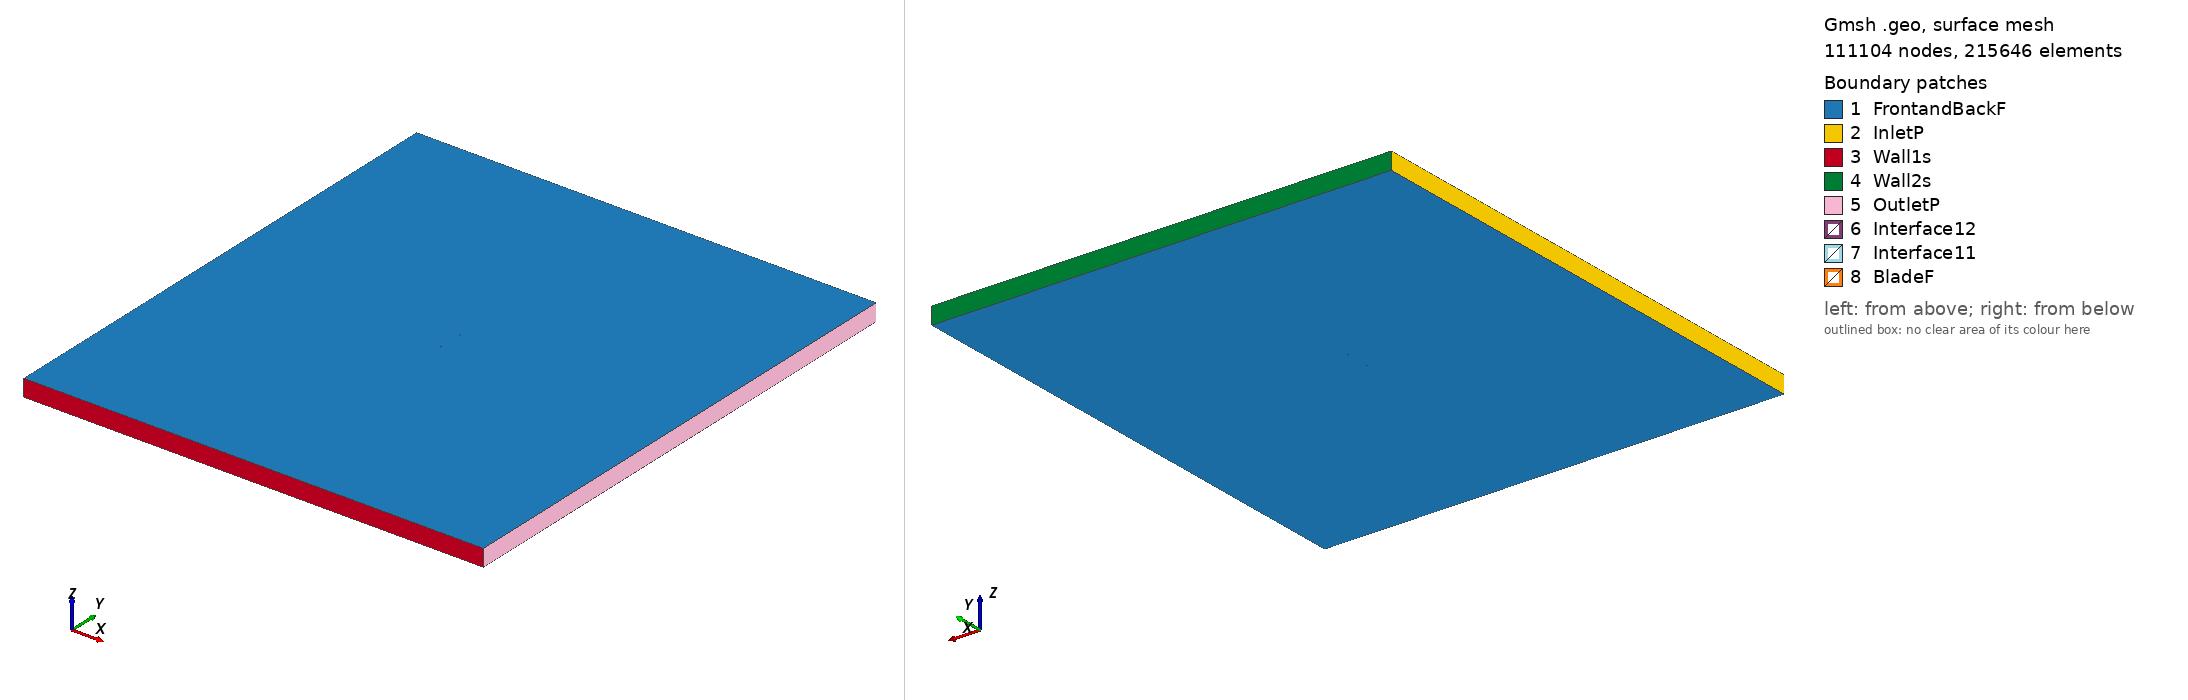

Gmsh geometry script, surface-meshed: 111104 nodes, 215646 surface elements. Boundary patches (legend numbers): 1 FrontandBackF, 2 InletP, 3 Wall1s, 4 Wall2s, 5 OutletP, 6 Interface12, 7 Interface11, 8 BladeF. Left view from above one corner, right view from below the opposite corner. Legend entries are the model's physical surfaces. The drawing asked Gmsh for element sizes between 1% and 20% of the model's largest extent; the script's own settings can give other sizes.

=== goe244_tsr_2.7226_aoa_2.8124.geo (drawn) ===
SetFactory("OpenCASCADE");

Point(1) = {0.074917, 0.718673, 0, 1.0};
Point(2) = {0.067512, 0.722354, 0, 1.0};
Point(3) = {0.060115, 0.726155, 0, 1.0};
Point(4) = {0.045298, 0.732978, 0, 1.0};
Point(5) = {0.030453, 0.738750, 0, 1.0};
Point(6) = {0.015577, 0.743384, 0, 1.0};
Point(7) = {0.000668, 0.746863, 0, 1.0};
Point(8) = {-0.014276, 0.748994, 0, 1.0};
Point(9) = {-0.029250, 0.750000, 0, 1.0};
Point(10) = {-0.044282, 0.748936, 0, 1.0};
Point(11) = {-0.051834, 0.747011, 0, 1.0};
Point(12) = {-0.059411, 0.744201, 0, 1.0};
Point(13) = {-0.063216, 0.742219, 0, 1.0};
Point(14) = {-0.067041, 0.739443, 0, 1.0};
Point(15) = {-0.070906, 0.735226, 0, 1.0};
Point(16) = {-0.072872, 0.731905, 0, 1.0};
Point(17) = {-0.074910, 0.725883, 0, 1.0};
Point(18) = {-0.073106, 0.723254, 0, 1.0};
Point(19) = {-0.071243, 0.722784, 0, 1.0};
Point(20) = {-0.067508, 0.722232, 0, 1.0};
Point(21) = {-0.063760, 0.722131, 0, 1.0};
Point(22) = {-0.060012, 0.722029, 0, 1.0};
Point(23) = {-0.052514, 0.721961, 0, 1.0};
Point(24) = {-0.044998, 0.722493, 0, 1.0};
Point(25) = {-0.029954, 0.724065, 0, 1.0};
Point(26) = {-0.014907, 0.725727, 0, 1.0};
Point(27) = {0.000145, 0.727570, 0, 1.0};
Point(28) = {0.015176, 0.728618, 0, 1.0};
Point(29) = {0.030177, 0.728586, 0, 1.0};
Point(30) = {0.045136, 0.727056, 0, 1.0};
Point(31) = {0.060043, 0.723502, 0, 1.0};
Point(32) = {0.067474, 0.720975, 0, 1.0};
Point(33) = {0.074902, 0.718374, 0, 1.0};
Point(34) = {-0.074917, -0.718673, 0, 1.0};
Point(35) = {-0.067512, -0.722354, 0, 1.0};
Point(36) = {-0.060115, -0.726155, 0, 1.0};
Point(37) = {-0.045298, -0.732978, 0, 1.0};
Point(38) = {-0.030453, -0.738750, 0, 1.0};
Point(39) = {-0.015577, -0.743384, 0, 1.0};
Point(40) = {-0.000668, -0.746863, 0, 1.0};
Point(41) = {0.014276, -0.748994, 0, 1.0};
Point(42) = {0.029250, -0.750000, 0, 1.0};
Point(43) = {0.044282, -0.748936, 0, 1.0};
Point(44) = {0.051834, -0.747011, 0, 1.0};
Point(45) = {0.059411, -0.744201, 0, 1.0};
Point(46) = {0.063216, -0.742219, 0, 1.0};
Point(47) = {0.067041, -0.739443, 0, 1.0};
Point(48) = {0.070906, -0.735226, 0, 1.0};
Point(49) = {0.072872, -0.731905, 0, 1.0};
Point(50) = {0.074910, -0.725883, 0, 1.0};
Point(51) = {0.073106, -0.723254, 0, 1.0};
Point(52) = {0.071243, -0.722784, 0, 1.0};
Point(53) = {0.067508, -0.722232, 0, 1.0};
Point(54) = {0.063760, -0.722131, 0, 1.0};
Point(55) = {0.060012, -0.722029, 0, 1.0};
Point(56) = {0.052514, -0.721961, 0, 1.0};
Point(57) = {0.044998, -0.722493, 0, 1.0};
Point(58) = {0.029954, -0.724065, 0, 1.0};
Point(59) = {0.014907, -0.725727, 0, 1.0};
Point(60) = {-0.000145, -0.727570, 0, 1.0};
Point(61) = {-0.015176, -0.728618, 0, 1.0};
Point(62) = {-0.030177, -0.728586, 0, 1.0};
Point(63) = {-0.045136, -0.727056, 0, 1.0};
Point(64) = {-0.060043, -0.723502, 0, 1.0};
Point(65) = {-0.067474, -0.720975, 0, 1.0};
Point(66) = {-0.074902, -0.718374, 0, 1.0};

// Lines: first blade (splines 1-4)
Spline(1) = {1:9};
Spline(2) = {9:24};
Spline(3) = {24:33};
Spline(4) = {33,1};

// Lines: second blade (splines 5-8)
Spline(5) = {34:42};
Spline(6) = {42:57};
Spline(7) = {57:66};
Spline(8) = {66,34};

// Outer domain (points 20001-4 and lines)
Point(67) = {-13.50000000, -15.00000000, 0, 1.0};
Point(68) = {-13.50000000, 15.00000000, 0, 1.0};
Point(69) = {13.50000000, 15.00000000, 0, 1.0};
Point(70) = {13.50000000, -15.00000000, 0, 1.0};
Line(11) = {67, 68};
Line(12) = {68, 69};
Line(13) = {69, 70};
Line(14) = {67, 70};

// Interface (between moving and stationary domain) (circles)
Circle(9) = {0, 0, 0, 0.80000000, 0, 2*Pi};
Circle(10) = {0, 0, 0, 0.80000000, 0, 2*Pi};

// Loops collect Lines/Splines/etc (blade1, blade2, domain, first circle)
Line Loop(1) = {1:4};
Line Loop(2) = {5:8};
Line Loop(3) = {11,12,13,-14};
Line Loop(4) = {9};

// BooleanDifference cuts out the circle/interface from the domain
Plane Surface(1) = {3};
Plane Surface(2) = {4};
BooleanDifference{ Surface{1}; Delete;}{ Surface{2}; Delete;}

// This one cuts out the blades from the inner circle/interface
Line Loop(6) = {10};
Plane Surface(5) = {6};
Plane Surface(6) = {1};
Plane Surface(7) = {2};
BooleanDifference{ Surface{5}; Delete;}{ Surface{6,7}; Delete;}

// extrude to 3rd dimension
Extrude {0, 0, 1} {Surface{1}; Surface{5}; Layers{1}; Recombine;}

// Physical Surfaces are the named boundaries (patches)
Physical Surface("Interface11") = {12};
Physical Surface("Interface12") = {10};

// sides of domain
Physical Surface("InletP") = {6};
Physical Surface("OutletP") = {9};

// top and bottom of domain
Physical Surface("Wall1s") = {7};
Physical Surface("Wall2s") = {8};

// Check FrontandBackF by ensuring there is nothing in the 3rd dimension
Physical Surface("FrontandBackF") = {1,11,5,21};
Physical Surface("BladeF") = {13:20};
Physical Volume("Turbine") = {2};
Physical Volume("Farfield") = {1};

// settings for airfoil boundary layer
Field[1] = BoundaryLayer;
Field[1].EdgesList = {1:8};
Field[1].hwall_n = 1e-3;
Field[1].thickness = 1.5e-2;
Field[1].ratio = 1.05;
Field[1].Quads = 1;
BoundaryLayer Field = 1;

// control points for mesh (blade and interface)
// floor((arc length / 1.5mm)/ 6) -> Transfinite Line
Transfinite Line {1,2,3,5,6,7} = 35 Using Progression 1;
Transfinite Line {4,8} = 1 Using Progression 1;
Transfinite Line {9, 15} = 800 Using Progression 1;

// For more information on gmsh syntax, visit http://gmsh.info/doc/texinfo/gmsh.html
